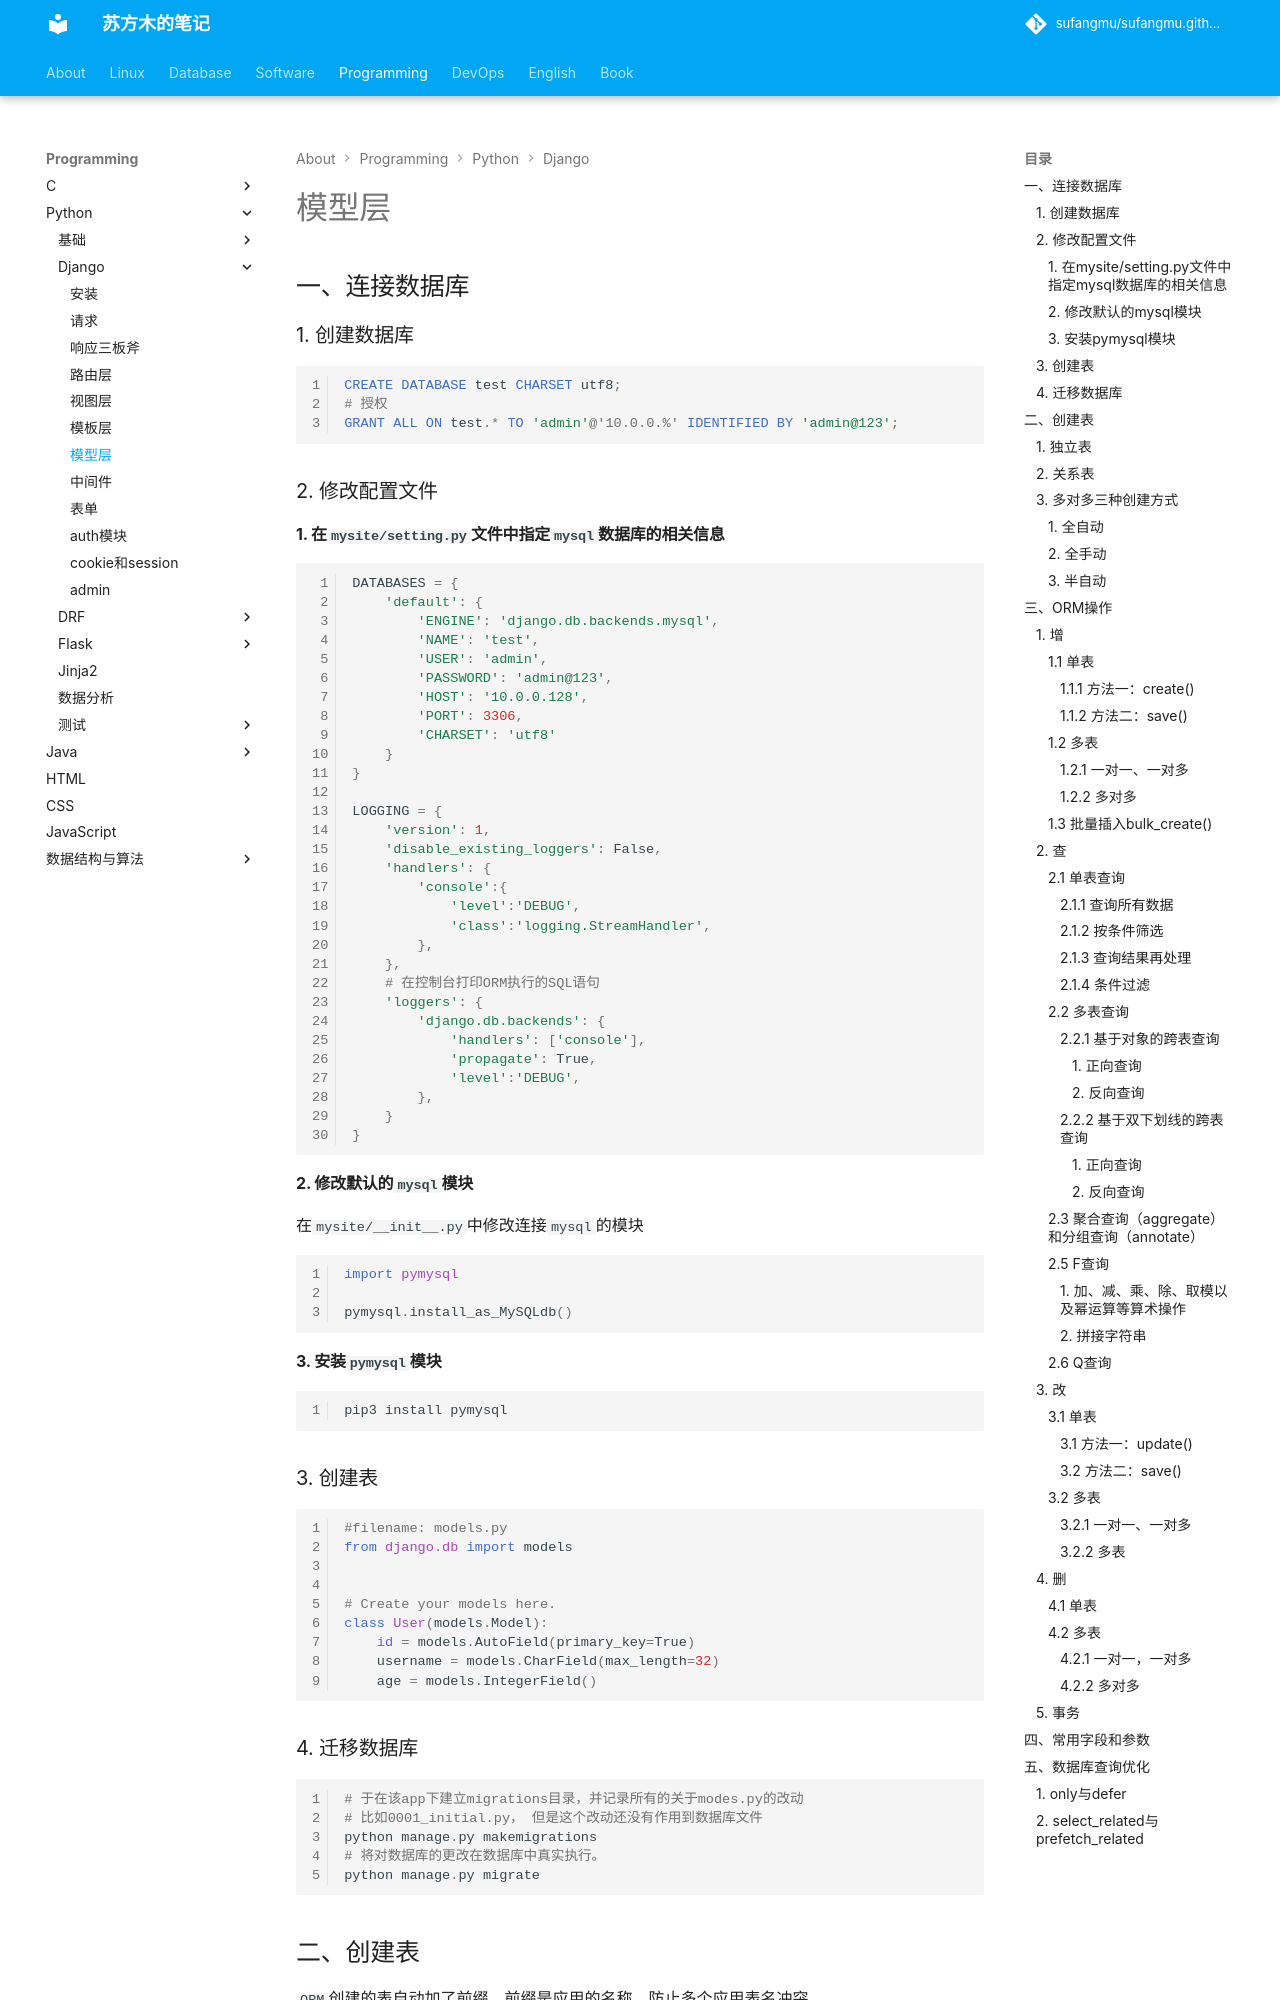

repository: sufangmu/sufangmu.github.io · page: programming/python/Django/model/index.html · generator: mkdocs

# 模型层

## 一、连接数据库

### 1. 创建数据库

```mysql
CREATE DATABASE test CHARSET utf8;
# 授权
GRANT ALL ON test.* TO 'admin'@'10.0.0.%' IDENTIFIED BY 'admin@123';
```

### 2. 修改配置文件

#### 1. 在`mysite/setting.py`文件中指定`mysql`数据库的相关信息

```python
DATABASES = {
    'default': {
        'ENGINE': 'django.db.backends.mysql',
        'NAME': 'test',
        'USER': 'admin',
        'PASSWORD': 'admin@123',
        'HOST': '10.0.0.128',
        'PORT': 3306,
        'CHARSET': 'utf8'
    }
}

LOGGING = {
    'version': 1,
    'disable_existing_loggers': False,
    'handlers': {
        'console':{
            'level':'DEBUG',
            'class':'logging.StreamHandler',
        },
    },
    # 在控制台打印ORM执行的SQL语句
    'loggers': {
        'django.db.backends': {
            'handlers': ['console'],
            'propagate': True,
            'level':'DEBUG',
        },
    }
}
```

#### 2. 修改默认的`mysql`模块

在`mysite/__init__.py`中修改连接`mysql`的模块

```python
import pymysql

pymysql.install_as_MySQLdb()
```

#### 3. 安装`pymysql`模块

```python
pip3 install pymysql
```

### 3. 创建表

```python
#filename: models.py
from django.db import models


# Create your models here.
class User(models.Model):
    id = models.AutoField(primary_key=True)
    username = models.CharField(max_length=32)
    age = models.IntegerField()
```

### 4.  迁移数据库

```python
# 于在该app下建立migrations目录，并记录所有的关于modes.py的改动
# 比如0001_initial.py， 但是这个改动还没有作用到数据库文件
python manage.py makemigrations
# 将对数据库的更改在数据库中真实执行。
python manage.py migrate
```

## 二、创建表

`ORM`创建的表自动加了前缀，前缀是应用的名称，防止多个应用表名冲突。

### 1. 独立表

```python
#filename: models.py
from django.db import models


# Create your models here.
class User(models.Model):
    id = models.AutoField(primary_key=True)
    username = models.CharField(max_length=32)
    age = models.IntegerField()
```
